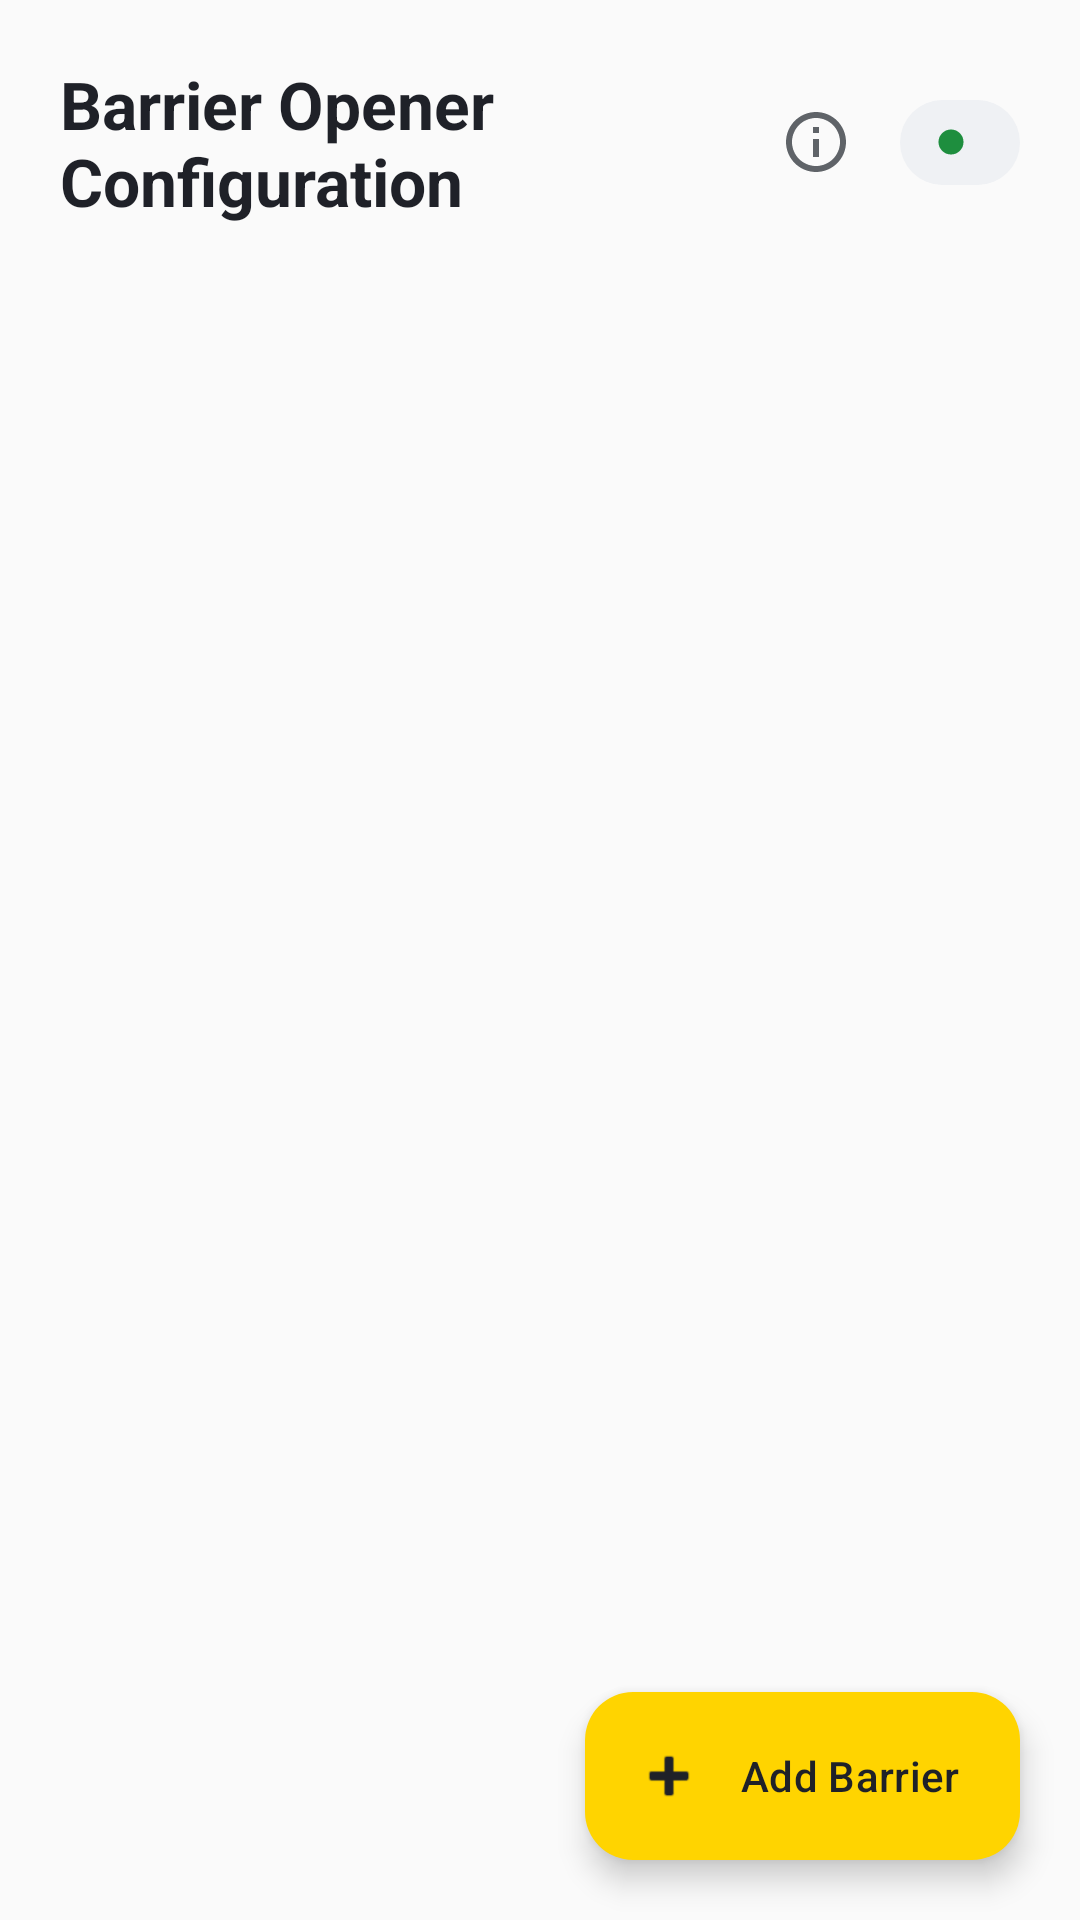

Android layout source for this screen:
<!-- AndroidManifest.xml: application theme Theme.BarrierOpener -->
<!-- res/layout/activity_main.xml -->
<?xml version="1.0" encoding="utf-8"?>
<androidx.coordinatorlayout.widget.CoordinatorLayout
    xmlns:android="http://schemas.android.com/apk/res/android"
    xmlns:app="http://schemas.android.com/apk/res-auto"
    android:layout_width="match_parent"
    android:layout_height="match_parent"
    android:background="@color/background">

    <LinearLayout
        android:layout_width="match_parent"
        android:layout_height="match_parent"
        android:orientation="vertical">

        <LinearLayout
            android:layout_width="match_parent"
            android:layout_height="wrap_content"
            android:gravity="center_vertical"
            android:orientation="horizontal"
            android:paddingHorizontal="20dp"
            android:paddingTop="20dp"
            android:paddingBottom="12dp">

            <TextView
                android:layout_width="0dp"
                android:layout_height="wrap_content"
                android:layout_weight="1"
                android:text="@string/app_title"
                android:textColor="@color/text_primary"
                android:textSize="22sp"
                android:textStyle="bold" />

            <ImageButton
                android:id="@+id/btnAbout"
                android:layout_width="40dp"
                android:layout_height="40dp"
                android:layout_marginEnd="8dp"
                android:background="?attr/selectableItemBackgroundBorderless"
                android:contentDescription="@string/menu_about"
                android:src="@drawable/ic_info"
                app:tint="@color/text_secondary"
                xmlns:app="http://schemas.android.com/apk/res-auto" />

            <LinearLayout
                android:id="@+id/statusPill"
                android:layout_width="wrap_content"
                android:layout_height="wrap_content"
                android:background="@drawable/status_pill_background"
                android:gravity="center_vertical"
                android:orientation="horizontal"
                android:paddingHorizontal="12dp"
                android:paddingVertical="6dp">

                <ImageView
                    android:id="@+id/statusDot"
                    android:layout_width="10dp"
                    android:layout_height="10dp"
                    android:src="@drawable/ic_status_dot"
                    app:tint="@color/status_ok" />

                <TextView
                    android:id="@+id/statusText"
                    android:layout_width="wrap_content"
                    android:layout_height="wrap_content"
                    android:layout_marginStart="6dp"
                    android:textColor="@color/text_primary"
                    android:textSize="12sp"
                    tools:ignore="HardcodedText"
                    xmlns:tools="http://schemas.android.com/tools"
                    tools:text="Monitoring" />
            </LinearLayout>
        </LinearLayout>

        <FrameLayout
            android:layout_width="match_parent"
            android:layout_height="0dp"
            android:layout_weight="1">

            <ListView
                android:id="@+id/barrierListView"
                android:layout_width="match_parent"
                android:layout_height="match_parent"
                android:clipToPadding="false"
                android:divider="@null"
                android:dividerHeight="0dp"
                android:paddingVertical="4dp"
                android:scrollbars="none" />

            <LinearLayout
                android:id="@+id/emptyState"
                android:layout_width="match_parent"
                android:layout_height="match_parent"
                android:gravity="center"
                android:orientation="vertical"
                android:padding="32dp"
                android:visibility="gone">

                <ImageView
                    android:layout_width="120dp"
                    android:layout_height="90dp"
                    android:src="@drawable/img_barrier_hero"
                    android:alpha="0.6"
                    android:importantForAccessibility="no" />

                <TextView
                    android:layout_width="wrap_content"
                    android:layout_height="wrap_content"
                    android:layout_marginTop="16dp"
                    android:gravity="center"
                    android:text="@string/hint_tap_to_add"
                    android:textColor="@color/text_secondary"
                    android:textSize="14sp" />
            </LinearLayout>
        </FrameLayout>
    </LinearLayout>

    <com.google.android.material.floatingactionbutton.ExtendedFloatingActionButton
        android:id="@+id/fabAdd"
        android:layout_width="wrap_content"
        android:layout_height="wrap_content"
        android:layout_gravity="bottom|end"
        android:layout_margin="20dp"
        android:contentDescription="@string/title_add_barrier"
        android:text="@string/title_add_barrier"
        android:textColor="@color/brand_charcoal"
        app:backgroundTint="@color/brand_yellow"
        app:icon="@android:drawable/ic_input_add"
        app:iconTint="@color/brand_charcoal" />

</androidx.coordinatorlayout.widget.CoordinatorLayout>
<!-- resources referenced by this layout -->
<resources>
  <color name="background">#FFFAFAFA</color>
  <color name="brand_charcoal">#1F2128</color>
  <color name="brand_yellow">#FFD400</color>
  <color name="status_ok">#1E8E3E</color>
  <color name="text_primary">#FF1F2128</color>
  <color name="text_secondary">#FF5F6368</color>
  <!-- drawable ic_info (drawable) -->
  <?xml version="1.0" encoding="utf-8"?>
  <vector xmlns:android="http://schemas.android.com/apk/res/android"
      android:width="24dp"
      android:height="24dp"
      android:viewportWidth="24"
      android:viewportHeight="24"
      android:tint="?attr/colorPrimary">
      <path
          android:fillColor="@android:color/white"
          android:pathData="M11,7h2v2h-2zM11,11h2v6h-2zM12,2C6.48,2 2,6.48 2,12s4.48,10 10,10 10,-4.48 10,-10S17.52,2 12,2zM12,20c-4.41,0 -8,-3.59 -8,-8s3.59,-8 8,-8 8,3.59 8,8 -3.59,8 -8,8z" />
  </vector>
  <!-- drawable ic_status_dot (drawable) -->
  <?xml version="1.0" encoding="utf-8"?>
  <vector xmlns:android="http://schemas.android.com/apk/res/android"
      android:width="12dp"
      android:height="12dp"
      android:viewportWidth="12"
      android:viewportHeight="12">
      <path
          android:fillColor="#FFFFFFFF"
          android:pathData="M6,6 m-5,0 a5,5 0 1,0 10,0 a5,5 0 1,0 -10,0" />
  </vector>
  <!-- drawable status_pill_background (drawable) -->
  <?xml version="1.0" encoding="utf-8"?>
  <shape xmlns:android="http://schemas.android.com/apk/res/android"
      android:shape="rectangle">
      <solid android:color="@color/surface_variant" />
      <corners android:radius="20dp" />
  </shape>
  <string name="app_title">Barrier Opener Configuration</string>
  <string name="hint_tap_to_add">Tap + to add a barrier\nLong press barrier to delete</string>
  <string name="menu_about">About</string>
  <string name="title_add_barrier">Add Barrier</string>
  <style name="Theme.BarrierOpener" parent="Theme.Material3.DayNight.NoActionBar">
          <item name="colorPrimary">@color/brand_yellow</item>
          <item name="colorOnPrimary">@color/brand_charcoal</item>
          <item name="colorPrimaryContainer">@color/brand_yellow</item>
          <item name="colorOnPrimaryContainer">@color/brand_charcoal</item>
          <item name="colorSecondary">@color/action_blue</item>
          <item name="colorOnSecondary">#FFFFFFFF</item>
          <item name="android:colorBackground">@color/background</item>
          <item name="colorSurface">@color/surface</item>
          <item name="colorOnSurface">@color/text_primary</item>
          <item name="android:windowBackground">@color/background</item>
          <item name="android:statusBarColor">@color/background</item>
      </style>
  <color name="surface_variant">#FFEFF1F4</color>
  <color name="action_blue">#1A73E8</color>
  <color name="surface">#FFFFFFFF</color>
</resources>
